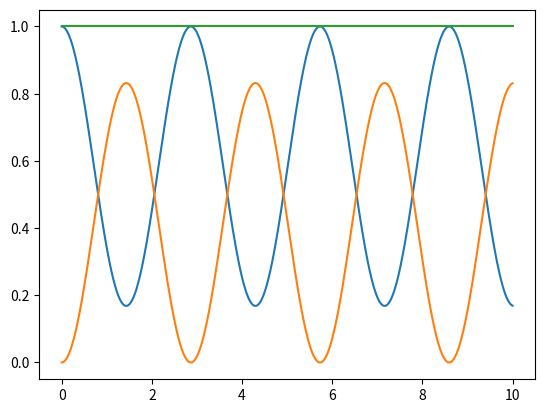

This figure's Python source:
import numpy as np
import matplotlib.pyplot as plt
from scipy.integrate import solve_ivp
from functools import partial

laser_freq = 1
detuning = .9


def f(laser_freq, detuning, time, state):
    return [-1j*laser_freq*state[1], -1j*(laser_freq*state[0] + detuning*state[1])]


d = partial(f, laser_freq, detuning)

sol = solve_ivp(d, [0, 10], [1+0j, 0+0j], max_step=.01)

plt.plot(sol.t, np.abs(sol.y[0])**2)
plt.plot(sol.t, np.abs(sol.y[1])**2)

plt.plot(sol.t, np.abs(sol.y[0])**2 + np.abs(sol.y[1])**2)

plt.show()
